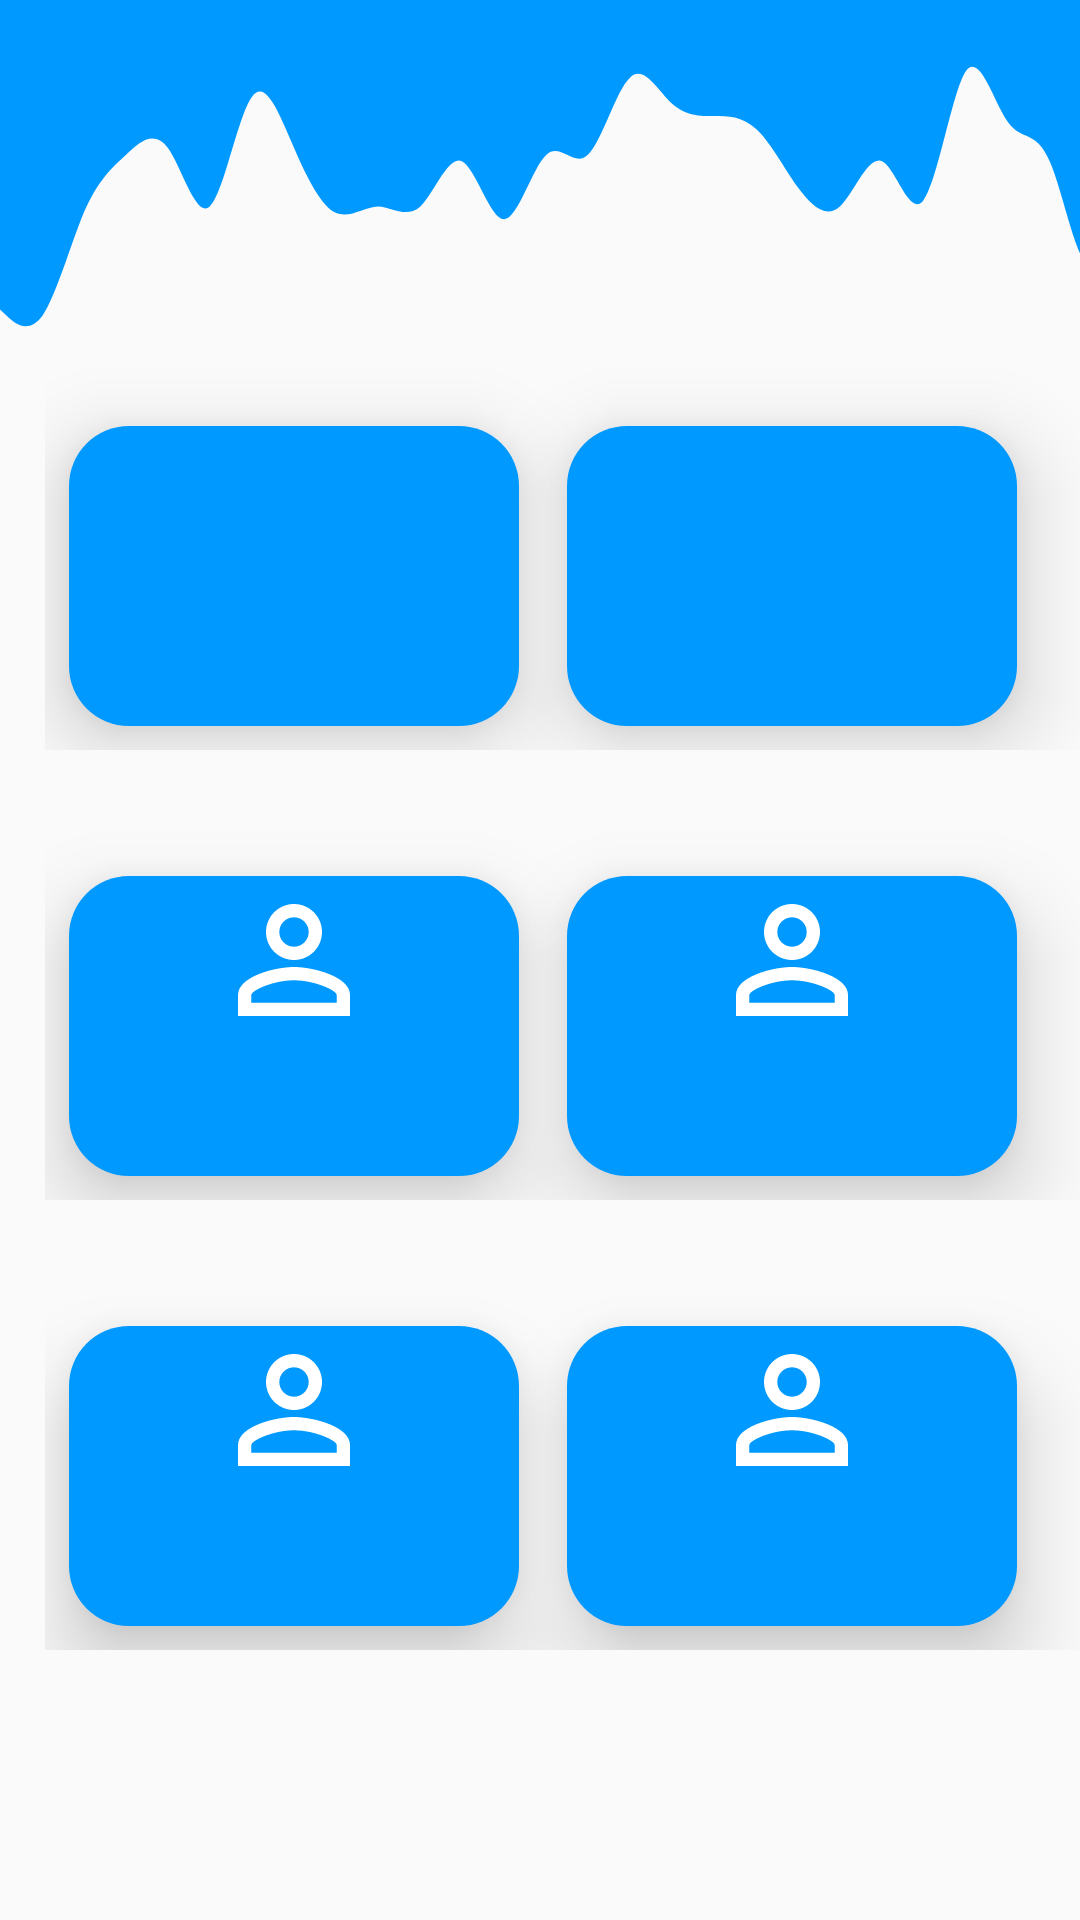

Here is an Android app screen rendered from its layout file. Give the layout XML and the strings, colors and styles it references.
<!-- AndroidManifest.xml: application theme AppTheme -->
<!-- res/layout/activity_main2.xml -->
<?xml version="1.0" encoding="utf-8"?>
<androidx.constraintlayout.widget.ConstraintLayout xmlns:android="http://schemas.android.com/apk/res/android"
    xmlns:app="http://schemas.android.com/apk/res-auto"
    xmlns:tools="http://schemas.android.com/tools"
    android:layout_width="match_parent"
    android:layout_height="match_parent"
    tools:context=".Main2Activity">

    <View
        android:id="@+id/view5"
        android:layout_width="406dp"
        android:layout_height="129dp"
        android:background="@drawable/ic_wave_admin"
        tools:layout_editor_absoluteX="3dp"
        tools:layout_editor_absoluteY="-2dp" />

    <TextView
        android:id="@+id/feed"
        android:layout_width="386dp"
        android:layout_height="29dp"
        android:textColor="#ffffff"
        android:textSize="20dp"
        tools:layout_editor_absoluteX="11dp"
        tools:layout_editor_absoluteY="-1dp" />

    <LinearLayout
        android:layout_width="391dp"
        android:layout_height="493dp"
        android:layout_marginLeft="0dp"
        android:layout_marginTop="100dp"
        android:layout_marginRight="0dp"
        android:orientation="vertical"
        app:layout_constraintEnd_toEndOf="parent"
        app:layout_constraintHorizontal_bias="0.0"
        app:layout_constraintStart_toStartOf="parent"
        app:layout_constraintTop_toTopOf="@+id/view5">

        <LinearLayout
            android:layout_width="match_parent"
            android:layout_height="150dp"
            android:layout_marginLeft="15dp"
            android:orientation="horizontal">

            <LinearLayout
                android:layout_width="150dp"
                android:layout_height="100dp"
                android:layout_gravity="bottom"
                android:layout_margin="8dp"

                android:background="@drawable/bg_admin_nav"
                android:elevation="16dp"
                android:orientation="vertical">

                <ImageView
                    android:layout_width="150dp"
                    android:layout_height="56dp"
                    android:src="@drawable/ic_public" />


            </LinearLayout>

            <LinearLayout
                android:layout_width="150dp"
                android:layout_height="100dp"
                android:layout_gravity="bottom"
                android:layout_margin="8dp"
                android:layout_marginLeft="8dp"
                android:background="@drawable/bg_admin_nav"
                android:elevation="16dp"
                android:orientation="vertical">

                <ImageView
                    android:layout_width="150dp"
                    android:layout_height="56dp"
                    android:src="@drawable/ic_pdf" />

            </LinearLayout>

        </LinearLayout>

        <LinearLayout
            android:layout_width="match_parent"
            android:layout_height="150dp"
            android:layout_marginLeft="15dp"
            android:orientation="horizontal">

            <LinearLayout
                android:layout_width="150dp"
                android:layout_height="100dp"
                android:layout_gravity="bottom"
                android:layout_margin="8dp"
                android:layout_marginLeft="8dp"
                android:background="@drawable/bg_admin_nav"
                android:elevation="16dp"
                android:orientation="vertical">

                <ImageView
                    android:layout_width="150dp"
                    android:layout_height="56dp"
                    android:src="@drawable/ic_user_draw" />


            </LinearLayout>

            <LinearLayout
                android:layout_width="150dp"
                android:layout_height="100dp"
                android:layout_gravity="bottom"
                android:layout_margin="8dp"
                android:layout_marginLeft="8dp"
                android:background="@drawable/bg_admin_nav"
                android:elevation="16dp"
                android:orientation="vertical">

                <ImageView
                    android:layout_width="150dp"
                    android:layout_height="56dp"
                    android:src="@drawable/ic_user_draw" />

            </LinearLayout>

        </LinearLayout>

        <LinearLayout
            android:layout_width="match_parent"
            android:layout_height="150dp"
            android:layout_marginLeft="15dp"
            android:orientation="horizontal">

            <LinearLayout
                android:layout_width="150dp"
                android:layout_height="100dp"
                android:layout_gravity="bottom"
                android:layout_margin="8dp"
                android:layout_marginLeft="8dp"
                android:background="@drawable/bg_admin_nav"
                android:elevation="16dp"
                android:orientation="vertical">

                <ImageView
                    android:layout_width="150dp"
                    android:layout_height="56dp"
                    android:src="@drawable/ic_user_draw" />

            </LinearLayout>

            <LinearLayout
                android:layout_width="150dp"
                android:layout_height="100dp"
                android:layout_gravity="bottom"
                android:layout_margin="8dp"
                android:layout_marginRight="9dp"
                android:background="@drawable/bg_admin_nav"
                android:elevation="16dp"
                android:orientation="vertical">

                <ImageView
                    android:layout_width="150dp"
                    android:layout_height="56dp"
                    android:src="@drawable/ic_user_draw" />

            </LinearLayout>

        </LinearLayout>

    </LinearLayout>


</androidx.constraintlayout.widget.ConstraintLayout>
<!-- resources referenced by this layout -->
<resources>
  <!-- drawable bg_admin_nav (drawable) -->
  <?xml version="1.0" encoding="utf-8"?>
  <shape xmlns:android="http://schemas.android.com/apk/res/android">
      <solid android:color="#0099ff"
          />
      <corners android:radius="20dp"
          />
  </shape>
  <!-- drawable ic_user_draw (drawable) -->
  <vector xmlns:android="http://schemas.android.com/apk/res/android"
          android:width="24dp"
          android:height="24dp"
          android:viewportWidth="24.0"
          android:viewportHeight="24.0">
      <path
          android:fillColor="#FFffffff"
          android:pathData="M12,5.9c1.16,0 2.1,0.94 2.1,2.1s-0.94,2.1 -2.1,2.1S9.9,9.16 9.9,8s0.94,-2.1 2.1,-2.1m0,9c2.97,0 6.1,1.46 6.1,2.1v1.1L5.9,18.1L5.9,17c0,-0.64 3.13,-2.1 6.1,-2.1M12,4C9.79,4 8,5.79 8,8s1.79,4 4,4 4,-1.79 4,-4 -1.79,-4 -4,-4zM12,13c-2.67,0 -8,1.34 -8,4v3h16v-3c0,-2.66 -5.33,-4 -8,-4z"/>
  </vector>
  <!-- drawable ic_wave_admin (drawable) -->
  <vector xmlns:android="http://schemas.android.com/apk/res/android"
      android:width="1440dp"
      android:height="320dp"
      android:viewportWidth="1440"
      android:viewportHeight="320">
    <path
        android:pathData="M0,256L8.3,261.3C16.6,267 33,277 50,261.3C66.2,245 83,203 99,176C115.9,149 132,139 149,128C165.5,117 182,107 199,122.7C215.2,139 232,181 248,170.7C264.8,160 281,96 298,80C314.5,64 331,96 348,122.7C364.1,149 381,171 397,176C413.8,181 430,171 447,170.7C463.4,171 480,181 497,170.7C513.1,160 530,128 546,133.3C562.8,139 579,181 596,181.3C612.4,181 629,139 646,128C662.1,117 679,139 695,128C711.7,117 728,75 745,64C761.4,53 778,75 794,85.3C811,96 828,96 844,96C860.7,96 877,96 894,106.7C910.3,117 927,139 943,154.7C960,171 977,181 993,170.7C1009.7,160 1026,128 1043,133.3C1059.3,139 1076,181 1092,165.3C1109,149 1126,75 1142,58.7C1158.6,43 1175,85 1192,101.3C1208.3,117 1225,107 1241,133.3C1257.9,160 1274,224 1291,218.7C1307.6,213 1324,139 1341,133.3C1357.2,128 1374,192 1390,229.3C1406.9,267 1423,277 1432,282.7L1440,288L1440,0L1431.7,0C1423.4,0 1407,0 1390,0C1373.8,0 1357,0 1341,0C1324.1,0 1308,0 1291,0C1274.5,0 1258,0 1241,0C1224.8,0 1208,0 1192,0C1175.2,0 1159,0 1142,0C1125.5,0 1109,0 1092,0C1075.9,0 1059,0 1043,0C1026.2,0 1010,0 993,0C976.6,0 960,0 943,0C926.9,0 910,0 894,0C877.2,0 861,0 844,0C827.6,0 811,0 794,0C777.9,0 761,0 745,0C728.3,0 712,0 695,0C678.6,0 662,0 646,0C629,0 612,0 596,0C579.3,0 563,0 546,0C529.7,0 513,0 497,0C480,0 463,0 447,0C430.3,0 414,0 397,0C380.7,0 364,0 348,0C331,0 314,0 298,0C281.4,0 265,0 248,0C231.7,0 215,0 199,0C182.1,0 166,0 149,0C132.4,0 116,0 99,0C82.8,0 66,0 50,0C33.1,0 17,0 8,0L0,0Z"
        android:fillColor="#0099ff"
        android:fillAlpha="1"/>
  </vector>
  <style name="AppTheme" parent="Theme.AppCompat.Light.NoActionBar">
          
          <item name="colorPrimary">@color/colorPrimary</item>
          <item name="colorPrimaryDark">@color/colorPrimaryDark</item>
          <item name="colorAccent">@color/colorAccent</item>
          <item name="android:windowDisablePreview">true</item>
      </style>
  <color name="colorPrimary">#0099ff</color>
  <color name="colorPrimaryDark">#0099ff</color>
  <color name="colorAccent">#03DAC5</color>
</resources>
